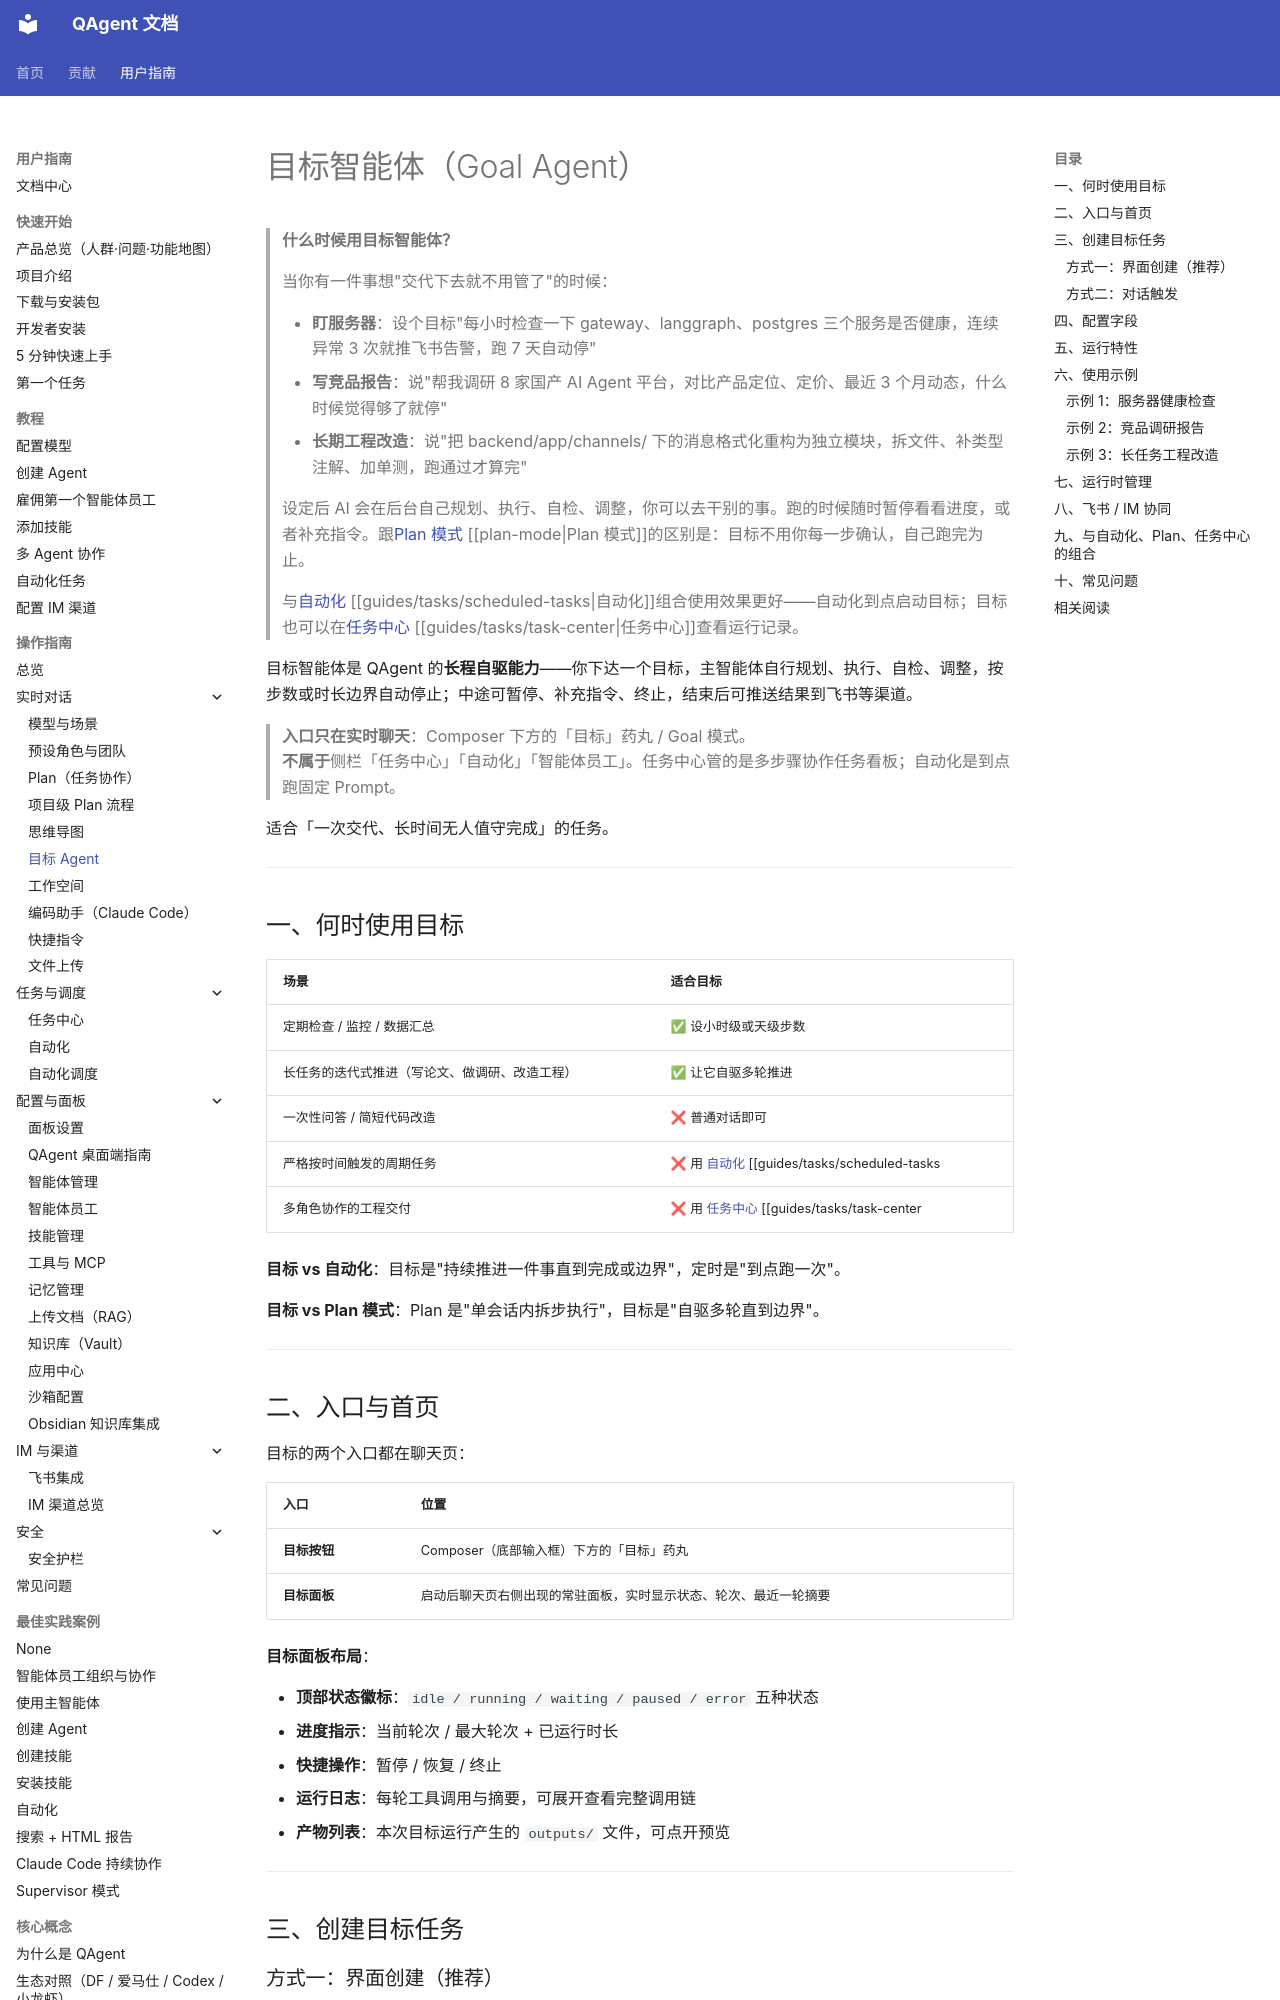

repository: wangjiaquangithub/QAgent · page: user/guides/chat/goal-agent/index.html · generator: mkdocs

# 目标智能体（Goal Agent）

> **什么时候用目标智能体？**
>
> 当你有一件事想"交代下去就不用管了"的时候：
>
> - **盯服务器**：设个目标"每小时检查一下 gateway、langgraph、postgres 三个服务是否健康，连续异常 3 次就推飞书告警，跑 7 天自动停"
> - **写竞品报告**：说"帮我调研 8 家国产 AI Agent 平台，对比产品定位、定价、最近 3 个月动态，什么时候觉得够了就停"
> - **长期工程改造**：说"把 backend/app/channels/ 下的消息格式化重构为独立模块，拆文件、补类型注解、加单测，跑通过才算完"
>
> 设定后 AI 会在后台自己规划、执行、自检、调整，你可以去干别的事。跑的时候随时暂停看看进度，或者补充指令。跟[Plan 模式](plan-mode.md) [[plan-mode|Plan 模式]]的区别是：目标不用你每一步确认，自己跑完为止。
>
> 与[自动化](../tasks/scheduled-tasks.md) [[guides/tasks/scheduled-tasks|自动化]]组合使用效果更好——自动化到点启动目标；目标也可以在[任务中心](../tasks/task-center.md) [[guides/tasks/task-center|任务中心]]查看运行记录。

目标智能体是 QAgent 的**长程自驱能力**——你下达一个目标，主智能体自行规划、执行、自检、调整，按步数或时长边界自动停止；中途可暂停、补充指令、终止，结束后可推送结果到飞书等渠道。

> **入口只在实时聊天**：Composer 下方的「目标」药丸 / Goal 模式。  
> **不属于**侧栏「任务中心」「自动化」「智能体员工」。任务中心管的是多步骤协作任务看板；自动化是到点跑固定 Prompt。

适合「一次交代、长时间无人值守完成」的任务。

---

## 一、何时使用目标

| 场景 | 适合目标 |
|------|---------|
| 定期检查 / 监控 / 数据汇总 | ✅ 设小时级或天级步数 |
| 长任务的迭代式推进（写论文、做调研、改造工程） | ✅ 让它自驱多轮推进 |
| 一次性问答 / 简短代码改造 | ❌ 普通对话即可 |
| 严格按时间触发的周期任务 | ❌ 用 [自动化](../tasks/scheduled-tasks.md) [[guides/tasks/scheduled-tasks|自动化]] 更合适 |
| 多角色协作的工程交付 | ❌ 用 [任务中心](../tasks/task-center.md) [[guides/tasks/task-center|任务中心]] + 项目团队 |

**目标 vs 自动化**：目标是"持续推进一件事直到完成或边界"，定时是"到点跑一次"。

**目标 vs Plan 模式**：Plan 是"单会话内拆步执行"，目标是"自驱多轮直到边界"。

---

## 二、入口与首页

目标的两个入口都在聊天页：

| 入口 | 位置 |
|------|------|
| **目标按钮** | Composer（底部输入框）下方的「目标」药丸 |
| **目标面板** | 启动后聊天页右侧出现的常驻面板，实时显示状态、轮次、最近一轮摘要 |

**目标面板布局**：

- **顶部状态徽标**：`idle / running / waiting / paused / error` 五种状态
- **进度指示**：当前轮次 / 最大轮次 + 已运行时长
- **快捷操作**：暂停 / 恢复 / 终止
- **运行日志**：每轮工具调用与摘要，可展开查看完整调用链
- **产物列表**：本次目标运行产生的 `outputs/` 文件，可点开预览

---

## 三、创建目标任务

### 方式一：界面创建（推荐）

1. 在任意聊天页 Composer 下方点「**目标**」药丸，右侧弹出配置面板
2. 填写配置项（见 [四、配置字段](#四配置字段)）
3. 点击「**启动目标**」，后台立即开始第一轮
